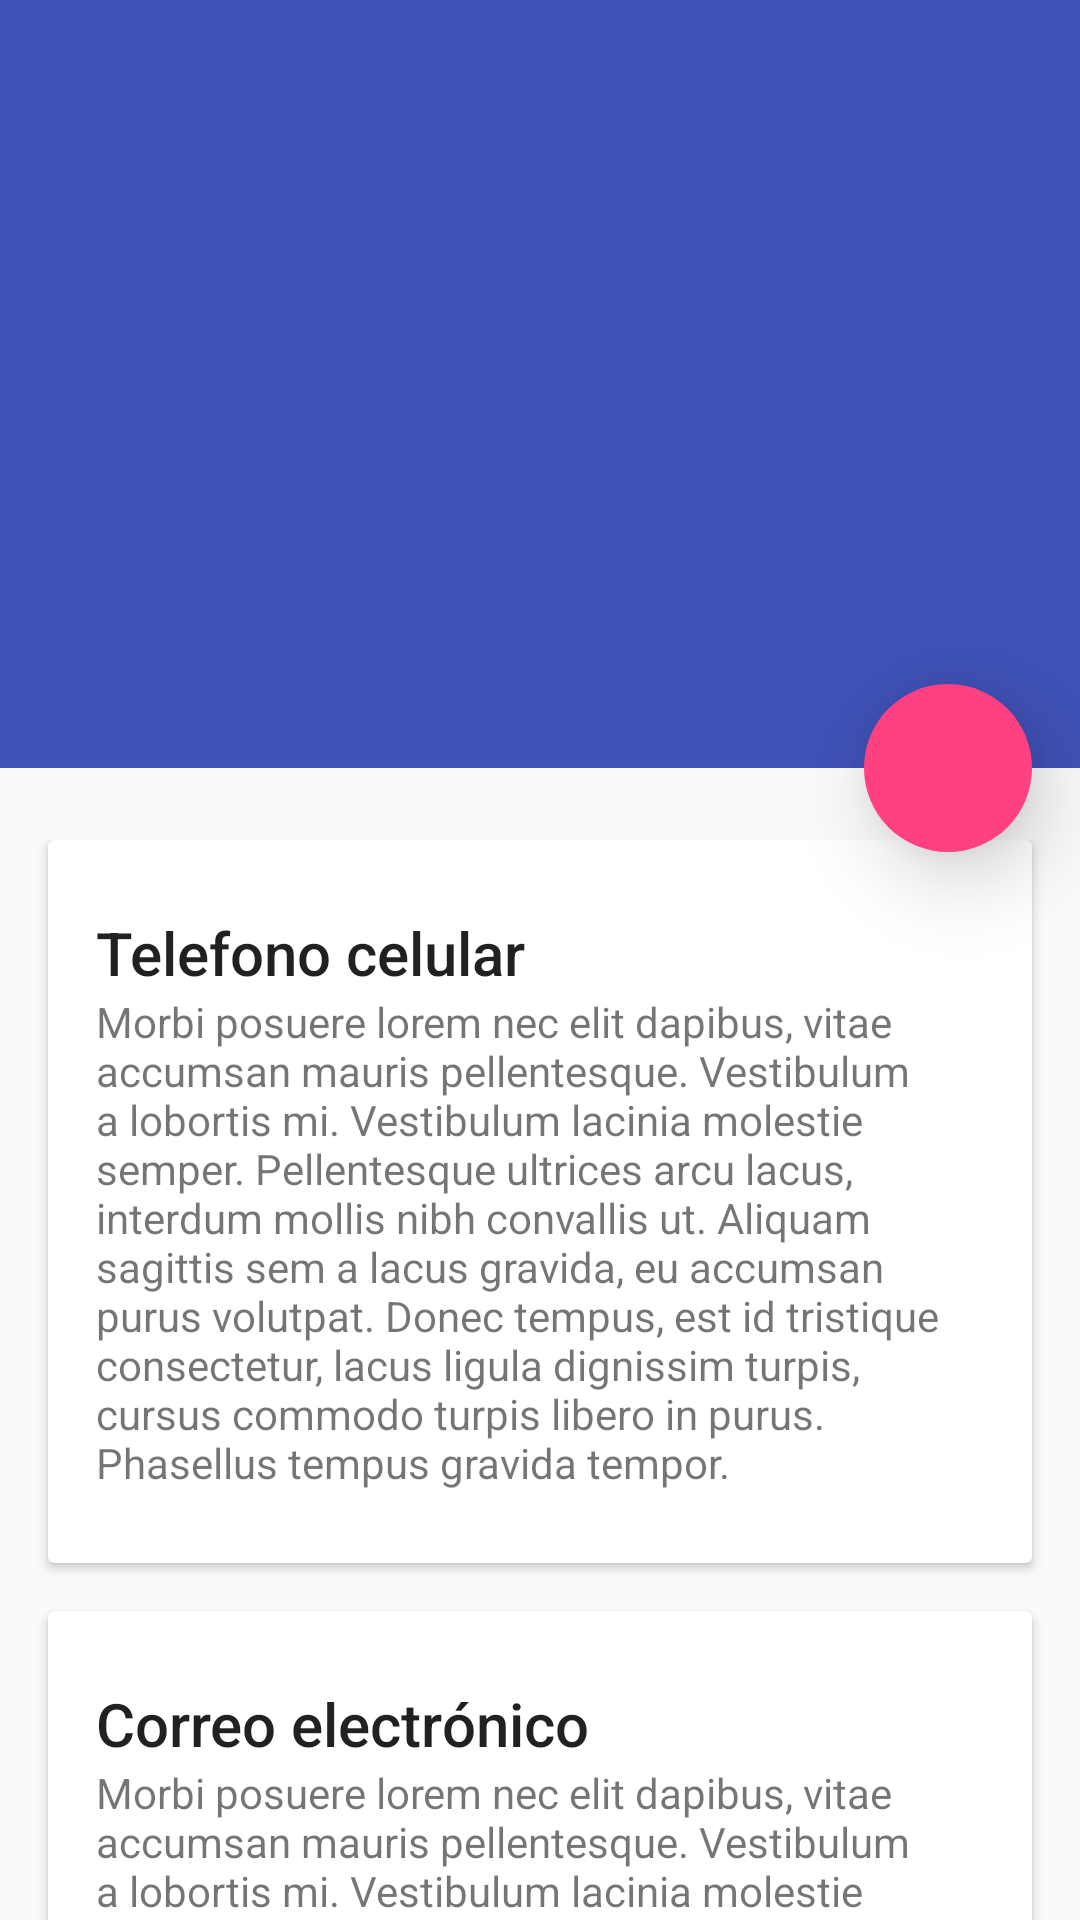

This screen was rendered from an Android layout file. Write that file and the resources it references.
<!-- AndroidManifest.xml: application theme AppTheme -->
<!-- res/layout/activity_show_contact.xml -->
<?xml version="1.0" encoding="utf-8"?>
<android.support.design.widget.CoordinatorLayout xmlns:android="http://schemas.android.com/apk/res/android"
    xmlns:app="http://schemas.android.com/apk/res-auto"
    android:id="@+id/coordinator"
    android:layout_width="match_parent"
    android:layout_height="match_parent"
    android:fitsSystemWindows="true">


    
    <android.support.v4.widget.NestedScrollView
        android:id="@+id/scroll"
        android:layout_width="match_parent"
        android:layout_height="match_parent"
        android:layout_below="@+id/app_bar"
        app:layout_behavior="@string/appbar_scrolling_view_behavior">

        <LinearLayout
            android:layout_width="match_parent"
            android:layout_height="match_parent"
            android:orientation="vertical"
            android:paddingTop="24dp">

            
            <android.support.v7.widget.CardView
                android:layout_width="match_parent"
                android:layout_height="wrap_content"
                android:layout_marginBottom="@dimen/card_margin"
                android:layout_marginLeft="@dimen/card_margin"
                android:layout_marginRight="@dimen/card_margin">

                <LinearLayout
                    style="@style/Widget.CardContent"
                    android:layout_width="match_parent"
                    android:layout_height="wrap_content">

                    
                    <TextView
                        android:layout_width="match_parent"
                        android:layout_height="wrap_content"
                        android:text="@string/addcontact.phone.message"
                        android:textAppearance="@style/TextAppearance.AppCompat.Title" />

                    
                    <TextView
                        android:layout_width="match_parent"
                        android:layout_height="wrap_content"
                        android:id="@+id/showPhone"
                        android:text="@string/showcontact.message" />

                </LinearLayout>

            </android.support.v7.widget.CardView>

            
            <android.support.v7.widget.CardView
                android:layout_width="match_parent"
                android:layout_height="wrap_content"
                android:layout_marginBottom="@dimen/card_margin"
                android:layout_marginLeft="@dimen/card_margin"
                android:layout_marginRight="@dimen/card_margin">

                <LinearLayout
                    style="@style/Widget.CardContent"
                    android:layout_width="match_parent"
                    android:layout_height="wrap_content">

                    
                    <TextView
                        android:layout_width="match_parent"
                        android:layout_height="wrap_content"
                        android:text="@string/addcontact.email.message"
                        android:textAppearance="@style/TextAppearance.AppCompat.Title" />

                    
                    <TextView
                        android:layout_width="match_parent"
                        android:layout_height="wrap_content"
                        android:id="@+id/showEmail"
                        android:text="@string/showcontact.message" />

                </LinearLayout>

            </android.support.v7.widget.CardView>
            
            <android.support.v7.widget.CardView
                android:layout_width="match_parent"
                android:layout_height="wrap_content"
                android:layout_marginBottom="@dimen/card_margin"
                android:layout_marginLeft="@dimen/card_margin"
                android:layout_marginRight="@dimen/card_margin">

                <LinearLayout
                    style="@style/Widget.CardContent"
                    android:layout_width="match_parent"
                    android:layout_height="wrap_content">

                    
                    <TextView
                        android:layout_width="match_parent"
                        android:layout_height="wrap_content"
                        android:text="@string/addcontact.facebook.message"
                        android:textAppearance="@style/TextAppearance.AppCompat.Title" />

                    
                    <TextView
                        android:layout_width="match_parent"
                        android:layout_height="wrap_content"
                        android:id="@+id/showFacebook"
                        android:text="@string/showcontact.message" />

                </LinearLayout>
            </android.support.v7.widget.CardView>
            
            <android.support.v7.widget.CardView
                android:layout_width="match_parent"
                android:layout_height="wrap_content"
                android:layout_marginBottom="@dimen/card_margin"
                android:layout_marginLeft="@dimen/card_margin"
                android:layout_marginRight="@dimen/card_margin">

                <LinearLayout
                    style="@style/Widget.CardContent"
                    android:layout_width="match_parent"
                    android:layout_height="wrap_content">

                    
                    <TextView
                        android:layout_width="match_parent"
                        android:layout_height="wrap_content"
                        android:text="@string/addcontact.twitter.message"
                        android:textAppearance="@style/TextAppearance.AppCompat.Title" />

                    
                    <TextView
                        android:layout_width="match_parent"
                        android:layout_height="wrap_content"
                        android:id="@+id/showTwitter"
                        android:text="@string/showcontact.message" />

                </LinearLayout>

            </android.support.v7.widget.CardView>
        </LinearLayout>

    </android.support.v4.widget.NestedScrollView>

    
    <android.support.design.widget.AppBarLayout
        android:id="@+id/app_bar"
        android:layout_width="match_parent"
        android:layout_height="256dp"
        android:fitsSystemWindows="true"
        android:theme="@style/ThemeOverlay.AppCompat.Dark.ActionBar">

        
        <android.support.design.widget.CollapsingToolbarLayout
            android:id="@+id/collapser"
            android:layout_width="match_parent"
            android:layout_height="match_parent"
            android:fitsSystemWindows="true"
            app:contentScrim="?attr/colorPrimary"
            app:expandedTitleMarginEnd="64dp"
            app:expandedTitleMarginStart="48dp"
            app:layout_scrollFlags="scroll|exitUntilCollapsed">

            
            <ImageView
                android:id="@+id/image_paralax"
                android:layout_width="match_parent"
                android:layout_height="match_parent"
                android:fitsSystemWindows="true"
                android:scaleType="centerCrop"
                app:layout_collapseMode="parallax" />

            
            <android.support.v7.widget.Toolbar xmlns:app="http://schemas.android.com/apk/res-auto"
                android:id="@+id/toolbar"
                android:layout_width="match_parent"
                android:layout_height="?attr/actionBarSize"
                android:background="@android:color/transparent"
                app:layout_collapseMode="pin"
                app:popupTheme="@style/ThemeOverlay.AppCompat.Light"
                app:theme="@style/CustomActionBar"

                />

        </android.support.design.widget.CollapsingToolbarLayout>


    </android.support.design.widget.AppBarLayout>

    
    <android.support.design.widget.FloatingActionButton
        android:id="@+id/fab"
        android:layout_width="@dimen/size_fab"
        android:layout_height="@dimen/size_fab"
        android:layout_margin="@dimen/fab_margin"
        android:src="@mipmap/ic_chat"
        app:borderWidth="0dp"
        app:elevation="@dimen/fab_elevation"
        app:layout_anchor="@id/app_bar"
        app:layout_anchorGravity="bottom|right|end" />


</android.support.design.widget.CoordinatorLayout>
<!-- resources referenced by this layout -->
<resources>
  <dimen name="card_margin">16dp</dimen>
  <dimen name="fab_elevation">16dp</dimen>
  <dimen name="fab_margin">16dp</dimen>
  <dimen name="size_fab">56dp</dimen>
  <string name="addcontact.email.message">Correo electrónico</string>
  <string name="addcontact.facebook.message">Facebook</string>
  <string name="addcontact.phone.message">Telefono celular</string>
  <string name="addcontact.twitter.message">Twitter</string>
  <string name="showcontact.message">
           Morbi posuere lorem nec elit dapibus, vitae accumsan mauris pellentesque.
          Vestibulum a lobortis mi. Vestibulum lacinia molestie semper. Pellentesque
          ultrices arcu lacus, interdum mollis nibh convallis ut. Aliquam sagittis
          sem a lacus gravida, eu accumsan purus volutpat. Donec tempus, est id
          tristique consectetur, lacus ligula dignissim turpis, cursus commodo turpis
          libero in purus. Phasellus tempus gravida tempor.
      </string>
  <style name="CustomActionBar" parent="@style/ThemeOverlay.AppCompat.Dark.ActionBar">
          <item name="android:windowActionBarOverlay">true</item>
          
          <item name="windowActionBarOverlay">true</item>
      </style>
  <style name="Widget.CardContent" parent="android:Widget">
          <item name="android:paddingLeft">16dp</item>
          <item name="android:paddingRight">16dp</item>
          <item name="android:paddingTop">24dp</item>
          <item name="android:paddingBottom">24dp</item>
          <item name="android:orientation">vertical</item>
      </style>
  <style name="AppTheme" parent="Theme.AppCompat.Light.DarkActionBar">
          <item name="windowActionBar">false</item>
          <item name="windowNoTitle">true</item>
          
          <item name="colorPrimary">@color/colorPrimary</item>
          <item name="colorPrimaryDark">@color/colorPrimaryDark</item>
          <item name="colorAccent">@color/colorAccent</item>
      </style>
  <color name="colorPrimary">#3F51B5</color>
  <color name="colorPrimaryDark">#303F9F</color>
  <color name="colorAccent">#FF4081</color>
</resources>
